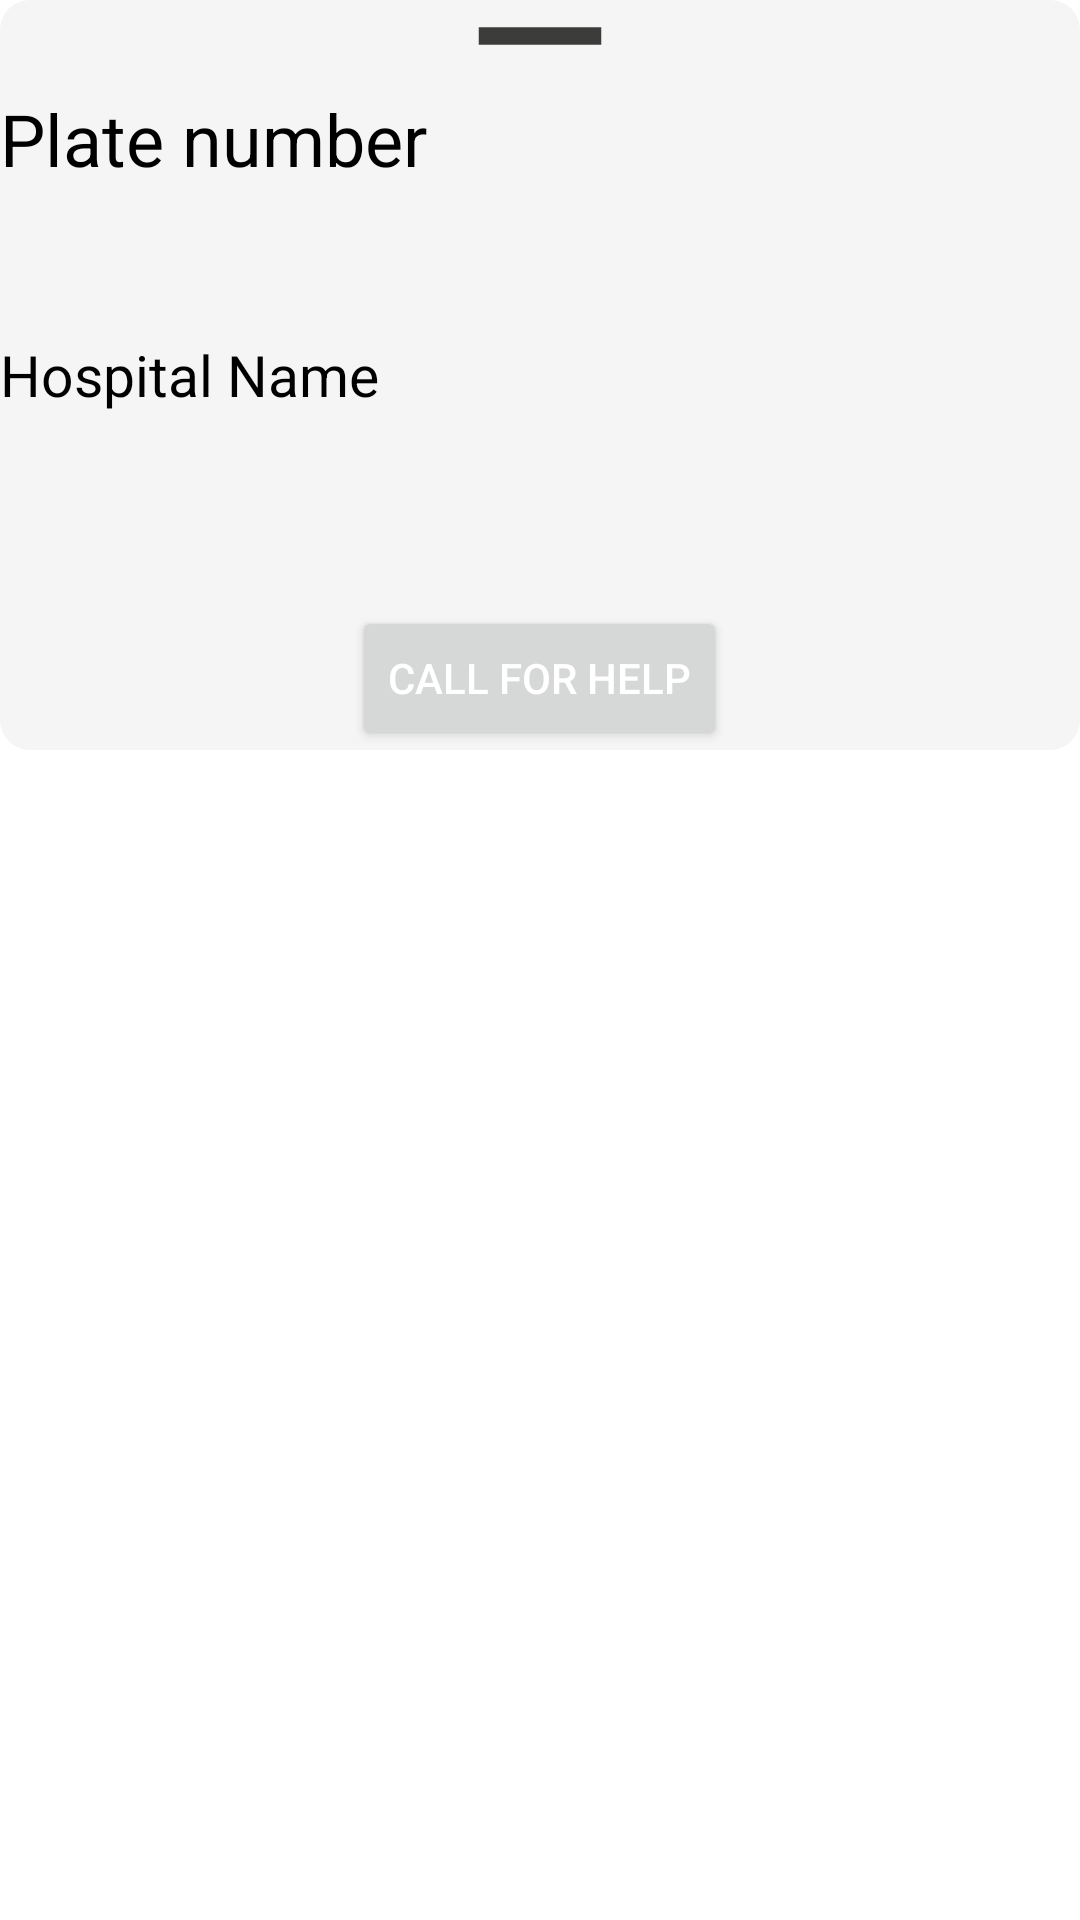

Reconstruct the res/layout file that produces this screen, plus the resources it refers to.
<!-- AndroidManifest.xml: application theme Theme.Preg_women -->
<!-- res/layout/fragment_bottom_info.xml -->
<?xml version="1.0" encoding="utf-8"?>
<LinearLayout xmlns:android="http://schemas.android.com/apk/res/android"
    xmlns:app="http://schemas.android.com/apk/res-auto"
    xmlns:tools="http://schemas.android.com/tools"
    android:layout_width="match_parent"
    android:layout_height="match_parent"
    tools:context=".bottom_info"
    android:orientation="horizontal">
    <FrameLayout
        android:layout_width="match_parent"
        android:layout_height="250dp"
        android:background="@drawable/bottom_sheet">
        <ImageView
            android:layout_width="70dp"
            android:layout_height="wrap_content"
            android:layout_gravity="center|top"
            android:scaleType="centerCrop"
            app:srcCompat="@drawable/remove_24" />
<TextView
    android:layout_width="wrap_content"
    android:layout_height="wrap_content"
    android:text="Plate number"
    android:textColor="@color/black"
    android:id="@+id/plate_number"
    android:layout_marginTop="30dp"
    android:textSize="24dp"
    />
        <TextView
            android:layout_width="wrap_content"
            android:layout_height="wrap_content"
            android:text="Hospital Name"
            android:textColor="@color/black"
            android:layout_gravity="center|left"
            android:textSize="19dp"
            />
        <Button
            android:layout_width="wrap_content"
            android:layout_height="wrap_content"
            android:id="@+id/emergency_call"
            android:layout_gravity="center|bottom"
            android:text="Call For Help"
            android:textColor="@color/white"
            />

    </FrameLayout>

</LinearLayout>
<!-- resources referenced by this layout -->
<resources>
  <color name="black">#FF000000</color>
  <color name="white">#FFFFFFFF</color>
  <!-- drawable bottom_sheet (drawable) -->
  <?xml version="1.0" encoding="utf-8"?>
  <shape xmlns:android="http://schemas.android.com/apk/res/android"
      android:layout_width="match_parent"
      android:layout_height="match_parent"
      android:shape="rectangle">
      <solid android:color="@color/smoke"/>
      <corners
          android:topLeftRadius="10dp"
          android:topRightRadius="10dp"
          android:bottomLeftRadius="10dp"
          android:bottomRightRadius="10dp"
          />
  </shape>
  <!-- drawable remove_24 (drawable) -->
  <vector android:height="24dp" android:tint="#3C3D3B"
      android:viewportHeight="24" android:viewportWidth="24"
      android:width="24dp" xmlns:android="http://schemas.android.com/apk/res/android">
      <path android:fillColor="@android:color/white" android:pathData="M19,13H5v-2h14v2z"/>
  </vector>
  <style name="Theme.Preg_women" parent="Theme.MaterialComponents.DayNight.NoActionBar">
          
          <item name="colorPrimary">@color/teal_700</item>
          <item name="colorPrimaryVariant">@color/smoke</item>
          <item name="colorOnPrimary">@color/white</item>
          
          <item name="colorSecondary">@color/teal_200</item>
          <item name="colorSecondaryVariant">@color/teal_700</item>
          <item name="colorOnSecondary">@color/black</item>
          
          <item name="android:statusBarColor">?attr/colorPrimaryVariant</item>
          
      </style>
  <color name="smoke">#F5F5F5</color>
  <color name="teal_700">#FF018786</color>
  <color name="teal_200">#FF03DAC5</color>
</resources>
